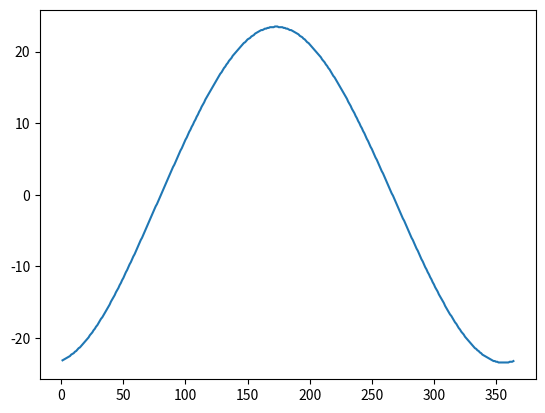

This figure's Python source:

import numpy as np
import matplotlib.pyplot as plt

def solar_declination(day_number_n):
    
    beta = np.radians((360/365) * (day_number_n - 1))  # Convert beta to radians
    sigma = (0.006918 - 0.399912 * np.cos(beta) + 0.070257 * np.sin(beta) 
             - 0.006758 * np.cos(2 * beta) + 0.000907 * np.sin(2 * beta) 
             - 0.002697 * np.cos(3 * beta) + 0.00148 * np.sin(3 * beta)) * (180/np.pi) # chnage from radians to degrees
    
    # sigma = 23.45 * np.sin(np.radians((360/365) * (day_number_n - 81)))
    return np.round(sigma,1)


    


if __name__ == "__main__":

    days_vector = []
    declination_angle_vector = []
    for n in range(1, 365):
        print(n, solar_declination(n))
        days_vector.append(n)
        declination_angle_vector.append(solar_declination(n))

    plt.figure()
    plt.plot(days_vector, declination_angle_vector)
    plt.show()